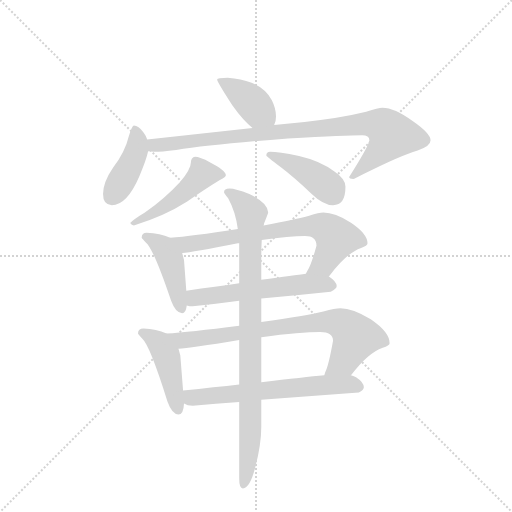
t = 0.00 s
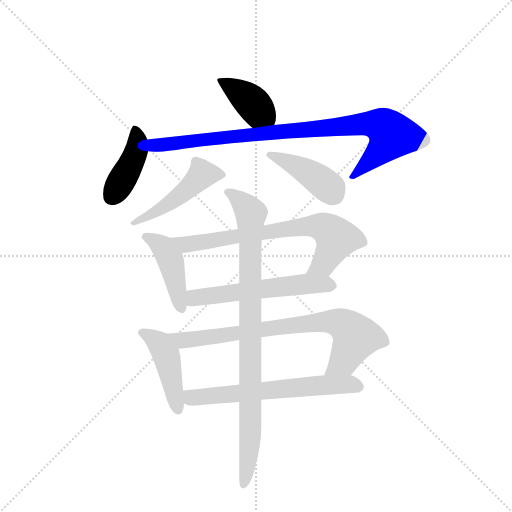
t = 1.76 s
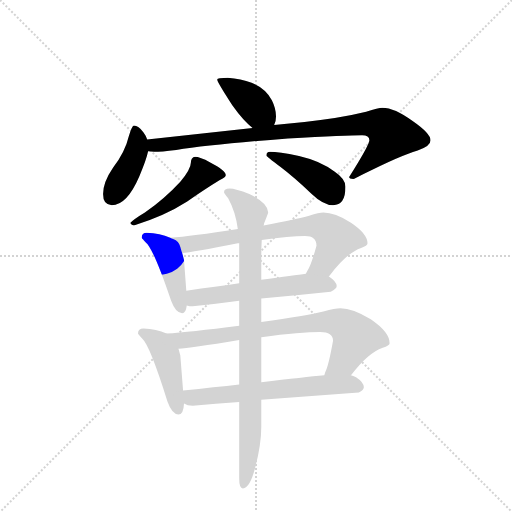
t = 3.53 s
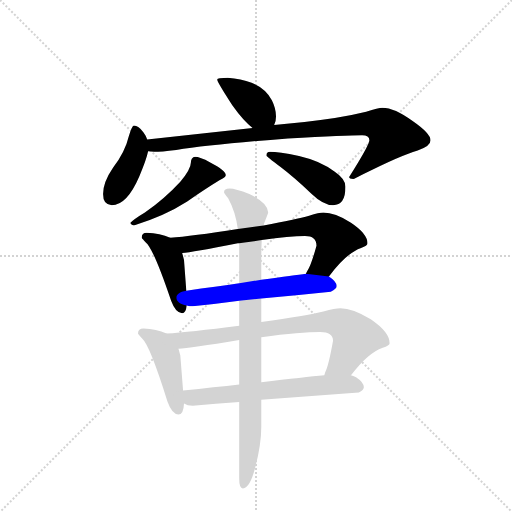
t = 5.29 s
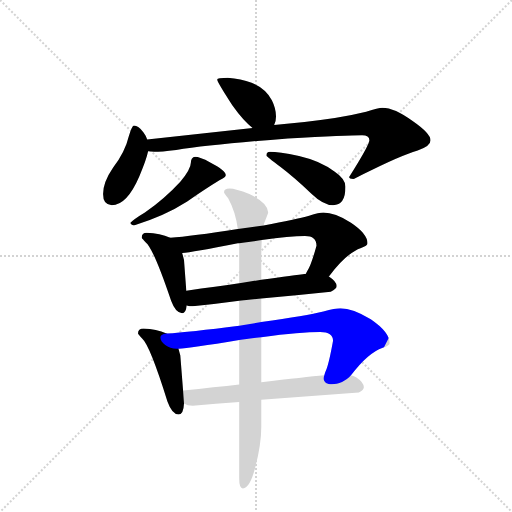
t = 7.06 s
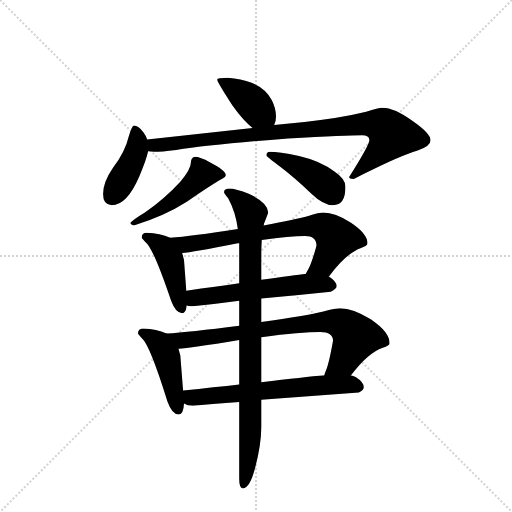
t = 8.82 s

The animated SVG that drew these frames (rendered in a browser with its animation timeline set to each time). Animation: 12 CSS @keyframes rules; one cycle of 8.82 s.

<svg version="1.1" viewBox="0 0 1024 1024" xmlns="http://www.w3.org/2000/svg">
  <g stroke="lightgray" stroke-dasharray="1,1" stroke-width="1" transform="scale(4, 4)">
    <line x1="0" y1="0" x2="256" y2="256"></line>
    <line x1="256" y1="0" x2="0" y2="256"></line>
    <line x1="128" y1="0" x2="128" y2="256"></line>
    <line x1="0" y1="128" x2="256" y2="128"></line>
  </g>
  <g transform="scale(0.92, -0.92) translate(60, -900)">
    <style type="text/css">
      
        @keyframes keyframes0 {
          from {
            stroke: blue;
            stroke-dashoffset: 400;
            stroke-width: 128;
          }
          57% {
            animation-timing-function: step-end;
            stroke: blue;
            stroke-dashoffset: 0;
            stroke-width: 128;
          }
          to {
            stroke: black;
            stroke-width: 1024;
          }
        }
        #make-me-a-hanzi-animation-0 {
          animation: keyframes0 0.5755208333333334s both;
          animation-delay: 0s;
          animation-timing-function: linear;
        }
      
        @keyframes keyframes1 {
          from {
            stroke: blue;
            stroke-dashoffset: 417;
            stroke-width: 128;
          }
          58% {
            animation-timing-function: step-end;
            stroke: blue;
            stroke-dashoffset: 0;
            stroke-width: 128;
          }
          to {
            stroke: black;
            stroke-width: 1024;
          }
        }
        #make-me-a-hanzi-animation-1 {
          animation: keyframes1 0.58935546875s both;
          animation-delay: 0.5755208333333334s;
          animation-timing-function: linear;
        }
      
        @keyframes keyframes2 {
          from {
            stroke: blue;
            stroke-dashoffset: 913;
            stroke-width: 128;
          }
          75% {
            animation-timing-function: step-end;
            stroke: blue;
            stroke-dashoffset: 0;
            stroke-width: 128;
          }
          to {
            stroke: black;
            stroke-width: 1024;
          }
        }
        #make-me-a-hanzi-animation-2 {
          animation: keyframes2 0.9930013020833334s both;
          animation-delay: 1.1648763020833335s;
          animation-timing-function: linear;
        }
      
        @keyframes keyframes3 {
          from {
            stroke: blue;
            stroke-dashoffset: 486;
            stroke-width: 128;
          }
          61% {
            animation-timing-function: step-end;
            stroke: blue;
            stroke-dashoffset: 0;
            stroke-width: 128;
          }
          to {
            stroke: black;
            stroke-width: 1024;
          }
        }
        #make-me-a-hanzi-animation-3 {
          animation: keyframes3 0.6455078125s both;
          animation-delay: 2.157877604166667s;
          animation-timing-function: linear;
        }
      
        @keyframes keyframes4 {
          from {
            stroke: blue;
            stroke-dashoffset: 424;
            stroke-width: 128;
          }
          58% {
            animation-timing-function: step-end;
            stroke: blue;
            stroke-dashoffset: 0;
            stroke-width: 128;
          }
          to {
            stroke: black;
            stroke-width: 1024;
          }
        }
        #make-me-a-hanzi-animation-4 {
          animation: keyframes4 0.5950520833333334s both;
          animation-delay: 2.803385416666667s;
          animation-timing-function: linear;
        }
      
        @keyframes keyframes5 {
          from {
            stroke: blue;
            stroke-dashoffset: 438;
            stroke-width: 128;
          }
          59% {
            animation-timing-function: step-end;
            stroke: blue;
            stroke-dashoffset: 0;
            stroke-width: 128;
          }
          to {
            stroke: black;
            stroke-width: 1024;
          }
        }
        #make-me-a-hanzi-animation-5 {
          animation: keyframes5 0.6064453125s both;
          animation-delay: 3.3984375000000004s;
          animation-timing-function: linear;
        }
      
        @keyframes keyframes6 {
          from {
            stroke: blue;
            stroke-dashoffset: 725;
            stroke-width: 128;
          }
          70% {
            animation-timing-function: step-end;
            stroke: blue;
            stroke-dashoffset: 0;
            stroke-width: 128;
          }
          to {
            stroke: black;
            stroke-width: 1024;
          }
        }
        #make-me-a-hanzi-animation-6 {
          animation: keyframes6 0.8400065104166666s both;
          animation-delay: 4.0048828125s;
          animation-timing-function: linear;
        }
      
        @keyframes keyframes7 {
          from {
            stroke: blue;
            stroke-dashoffset: 571;
            stroke-width: 128;
          }
          65% {
            animation-timing-function: step-end;
            stroke: blue;
            stroke-dashoffset: 0;
            stroke-width: 128;
          }
          to {
            stroke: black;
            stroke-width: 1024;
          }
        }
        #make-me-a-hanzi-animation-7 {
          animation: keyframes7 0.7146809895833334s both;
          animation-delay: 4.844889322916667s;
          animation-timing-function: linear;
        }
      
        @keyframes keyframes8 {
          from {
            stroke: blue;
            stroke-dashoffset: 449;
            stroke-width: 128;
          }
          59% {
            animation-timing-function: step-end;
            stroke: blue;
            stroke-dashoffset: 0;
            stroke-width: 128;
          }
          to {
            stroke: black;
            stroke-width: 1024;
          }
        }
        #make-me-a-hanzi-animation-8 {
          animation: keyframes8 0.6153971354166666s both;
          animation-delay: 5.5595703125s;
          animation-timing-function: linear;
        }
      
        @keyframes keyframes9 {
          from {
            stroke: blue;
            stroke-dashoffset: 782;
            stroke-width: 128;
          }
          72% {
            animation-timing-function: step-end;
            stroke: blue;
            stroke-dashoffset: 0;
            stroke-width: 128;
          }
          to {
            stroke: black;
            stroke-width: 1024;
          }
        }
        #make-me-a-hanzi-animation-9 {
          animation: keyframes9 0.8863932291666666s both;
          animation-delay: 6.174967447916667s;
          animation-timing-function: linear;
        }
      
        @keyframes keyframes10 {
          from {
            stroke: blue;
            stroke-dashoffset: 635;
            stroke-width: 128;
          }
          67% {
            animation-timing-function: step-end;
            stroke: blue;
            stroke-dashoffset: 0;
            stroke-width: 128;
          }
          to {
            stroke: black;
            stroke-width: 1024;
          }
        }
        #make-me-a-hanzi-animation-10 {
          animation: keyframes10 0.7667643229166666s both;
          animation-delay: 7.061360677083334s;
          animation-timing-function: linear;
        }
      
        @keyframes keyframes11 {
          from {
            stroke: blue;
            stroke-dashoffset: 913;
            stroke-width: 128;
          }
          75% {
            animation-timing-function: step-end;
            stroke: blue;
            stroke-dashoffset: 0;
            stroke-width: 128;
          }
          to {
            stroke: black;
            stroke-width: 1024;
          }
        }
        #make-me-a-hanzi-animation-11 {
          animation: keyframes11 0.9930013020833334s both;
          animation-delay: 7.828125000000001s;
          animation-timing-function: linear;
        }
      
    </style>
    
      <path d="M 435 731 Q 412 731 412 727 Q 412 722 445 671 Q 469 637 489 622 C 513 603 524 600 536 628 Q 540 635 540 647 Q 540 664 531 682 Q 517 708 487 720 Q 464 729 435 731 Z" fill="lightgray"></path>
    
      <path d="M 260 597 Q 258 604 252 612 Q 241 627 231 627 Q 227 627 220 604 Q 212 570 186 536 Q 164 504 164 478 Q 164 454 183 454 Q 216 454 243 517 Q 258 552 262 571 L 260 597 Z" fill="lightgray"></path>
    
      <path d="M 489 622 L 260 597 C 230 594 232 572 262 571 Q 268 570 275 570 Q 290 570 323 574 Q 400 586 566 599 Q 695 606 727 606 Q 743 606 743 595 Q 743 585 699 515 Q 699 511 708 511 Q 711 511 727 520 Q 810 562 848 573 Q 876 582 876 595 Q 876 610 837 637 Q 798 666 771 666 Q 763 666 736 657 Q 679 643 602 635 L 536 628 L 489 622 Z" fill="lightgray"></path>
    
      <path d="M 364 559 Q 360 559 357 555 Q 355 551 355 547 Q 355 533 332 505 Q 298 468 255 438 Q 230 423 223 415 Q 226 410 231 410 Q 297 430 347 462 Q 386 489 417 508 Q 431 515 431 519 Q 431 530 397 547 Q 374 559 364 559 Z" fill="lightgray"></path>
    
      <path d="M 527 570 Q 519 570 519 562 Q 519 560 550 537 Q 579 515 617 479 Q 643 454 664 454 Q 691 454 691 494 Q 691 511 667 527 Q 638 550 590 561 Q 545 570 527 570 Z" fill="lightgray"></path>
    
      <path d="M 259 394 Q 248 394 248 383 Q 249 381 257 373 Q 274 359 312 246 Q 322 219 336 219 Q 344 219 346 236 L 345 268 L 340 335 Q 338 343 336 350 C 329 375 329 375 310 383 Q 288 393 259 394 Z" fill="lightgray"></path>
    
      <path d="M 655 299 Q 693 350 725 361 Q 739 365 739 371 Q 739 392 703 416 Q 668 438 643 438 Q 634 438 612 431 Q 584 423 513 410 L 457 402 Q 356 386 310 383 C 280 381 306 347 336 350 Q 357 351 457 371 L 460 371 L 509 378 Q 570 387 603 387 Q 628 387 628 366 Q 616 322 608 311 Q 606 308 605 305 C 591 279 637 275 655 299 Z" fill="lightgray"></path>
    
      <path d="M 346 236 Q 352 234 359 234 Q 409 239 460 246 L 508 251 Q 582 258 659 266 Q 672 272 672 278 Q 672 288 655 299 L 605 305 Q 581 302 508 292 L 460 284 Q 412 277 345 268 C 315 264 317 241 346 236 Z" fill="lightgray"></path>
    
      <path d="M 302 175 Q 280 185 252 186 Q 240 186 240 175 Q 241 173 249 164 Q 266 149 304 27 Q 314 -1 328 -1 Q 339 -1 340 23 L 338 51 L 332 127 Q 330 135 328 142 C 321 167 321 167 302 175 Z" fill="lightgray"></path>
    
      <path d="M 460 192 Q 351 178 302 175 C 272 173 298 139 328 142 Q 352 143 460 161 L 508 167 Q 595 178 636 178 Q 664 178 664 159 Q 654 103 647 91 Q 646 88 645 84 C 635 56 684 60 703 84 Q 740 133 772 144 Q 787 149 787 154 Q 787 178 746 206 Q 707 230 680 230 Q 669 230 643 223 Q 607 214 508 200 L 460 192 Z" fill="lightgray"></path>
    
      <path d="M 340 23 Q 347 18 359 18 Q 409 22 460 26 L 508 31 Q 611 39 720 47 Q 731 52 731 58 Q 731 69 714 80 Q 710 82 703 84 L 645 84 Q 603 80 508 69 L 460 64 Q 408 58 338 51 C 308 48 312 34 340 23 Z" fill="lightgray"></path>
    
      <path d="M 460 246 L 460 192 L 460 161 L 460 64 L 460 26 L 460 -141 Q 460 -162 468 -162 Q 483 -162 495 -116 Q 508 -65 508 -28 L 508 31 L 508 69 L 508 167 L 508 200 L 508 251 L 508 292 L 508 342 Q 508 361 509 378 L 513 410 Q 514 412 514 414 Q 522 434 523 438 Q 523 459 482 478 Q 452 490 439 490 Q 427 490 427 482 Q 427 480 436 469 Q 452 440 457 402 L 460 371 L 460 284 L 460 246 Z" fill="lightgray"></path>
    
    
      <clipPath id="make-me-a-hanzi-clip-0">
        <path d="M 435 731 Q 412 731 412 727 Q 412 722 445 671 Q 469 637 489 622 C 513 603 524 600 536 628 Q 540 635 540 647 Q 540 664 531 682 Q 517 708 487 720 Q 464 729 435 731 Z"></path>
      </clipPath>
      <path clip-path="url(#make-me-a-hanzi-clip-0)" d="M 416 726 L 471 692 L 527 636" fill="none" id="make-me-a-hanzi-animation-0" stroke-dasharray="272 544" stroke-linecap="round"></path>
    
      <clipPath id="make-me-a-hanzi-clip-1">
        <path d="M 260 597 Q 258 604 252 612 Q 241 627 231 627 Q 227 627 220 604 Q 212 570 186 536 Q 164 504 164 478 Q 164 454 183 454 Q 216 454 243 517 Q 258 552 262 571 L 260 597 Z"></path>
      </clipPath>
      <path clip-path="url(#make-me-a-hanzi-clip-1)" d="M 234 620 L 239 589 L 233 562 L 183 473" fill="none" id="make-me-a-hanzi-animation-1" stroke-dasharray="289 578" stroke-linecap="round"></path>
    
      <clipPath id="make-me-a-hanzi-clip-2">
        <path d="M 489 622 L 260 597 C 230 594 232 572 262 571 Q 268 570 275 570 Q 290 570 323 574 Q 400 586 566 599 Q 695 606 727 606 Q 743 606 743 595 Q 743 585 699 515 Q 699 511 708 511 Q 711 511 727 520 Q 810 562 848 573 Q 876 582 876 595 Q 876 610 837 637 Q 798 666 771 666 Q 763 666 736 657 Q 679 643 602 635 L 536 628 L 489 622 Z"></path>
      </clipPath>
      <path clip-path="url(#make-me-a-hanzi-clip-2)" d="M 268 591 L 279 584 L 723 630 L 773 626 L 792 606 L 783 590 L 708 522" fill="none" id="make-me-a-hanzi-animation-2" stroke-dasharray="785 1570" stroke-linecap="round"></path>
    
      <clipPath id="make-me-a-hanzi-clip-3">
        <path d="M 364 559 Q 360 559 357 555 Q 355 551 355 547 Q 355 533 332 505 Q 298 468 255 438 Q 230 423 223 415 Q 226 410 231 410 Q 297 430 347 462 Q 386 489 417 508 Q 431 515 431 519 Q 431 530 397 547 Q 374 559 364 559 Z"></path>
      </clipPath>
      <path clip-path="url(#make-me-a-hanzi-clip-3)" d="M 424 521 L 380 521 L 319 466 L 229 415" fill="none" id="make-me-a-hanzi-animation-3" stroke-dasharray="358 716" stroke-linecap="round"></path>
    
      <clipPath id="make-me-a-hanzi-clip-4">
        <path d="M 527 570 Q 519 570 519 562 Q 519 560 550 537 Q 579 515 617 479 Q 643 454 664 454 Q 691 454 691 494 Q 691 511 667 527 Q 638 550 590 561 Q 545 570 527 570 Z"></path>
      </clipPath>
      <path clip-path="url(#make-me-a-hanzi-clip-4)" d="M 525 564 L 616 522 L 657 491 L 665 477" fill="none" id="make-me-a-hanzi-animation-4" stroke-dasharray="296 592" stroke-linecap="round"></path>
    
      <clipPath id="make-me-a-hanzi-clip-5">
        <path d="M 259 394 Q 248 394 248 383 Q 249 381 257 373 Q 274 359 312 246 Q 322 219 336 219 Q 344 219 346 236 L 345 268 L 340 335 Q 338 343 336 350 C 329 375 329 375 310 383 Q 288 393 259 394 Z"></path>
      </clipPath>
      <path clip-path="url(#make-me-a-hanzi-clip-5)" d="M 259 383 L 295 362 L 311 335 L 334 229" fill="none" id="make-me-a-hanzi-animation-5" stroke-dasharray="310 620" stroke-linecap="round"></path>
    
      <clipPath id="make-me-a-hanzi-clip-6">
        <path d="M 655 299 Q 693 350 725 361 Q 739 365 739 371 Q 739 392 703 416 Q 668 438 643 438 Q 634 438 612 431 Q 584 423 513 410 L 457 402 Q 356 386 310 383 C 280 381 306 347 336 350 Q 357 351 457 371 L 460 371 L 509 378 Q 570 387 603 387 Q 628 387 628 366 Q 616 322 608 311 Q 606 308 605 305 C 591 279 637 275 655 299 Z"></path>
      </clipPath>
      <path clip-path="url(#make-me-a-hanzi-clip-6)" d="M 315 378 L 345 368 L 561 403 L 642 406 L 662 393 L 670 378 L 644 327 L 611 306" fill="none" id="make-me-a-hanzi-animation-6" stroke-dasharray="597 1194" stroke-linecap="round"></path>
    
      <clipPath id="make-me-a-hanzi-clip-7">
        <path d="M 346 236 Q 352 234 359 234 Q 409 239 460 246 L 508 251 Q 582 258 659 266 Q 672 272 672 278 Q 672 288 655 299 L 605 305 Q 581 302 508 292 L 460 284 Q 412 277 345 268 C 315 264 317 241 346 236 Z"></path>
      </clipPath>
      <path clip-path="url(#make-me-a-hanzi-clip-7)" d="M 354 263 L 362 253 L 595 282 L 662 280" fill="none" id="make-me-a-hanzi-animation-7" stroke-dasharray="443 886" stroke-linecap="round"></path>
    
      <clipPath id="make-me-a-hanzi-clip-8">
        <path d="M 302 175 Q 280 185 252 186 Q 240 186 240 175 Q 241 173 249 164 Q 266 149 304 27 Q 314 -1 328 -1 Q 339 -1 340 23 L 338 51 L 332 127 Q 330 135 328 142 C 321 167 321 167 302 175 Z"></path>
      </clipPath>
      <path clip-path="url(#make-me-a-hanzi-clip-8)" d="M 250 176 L 279 160 L 301 129 L 327 10" fill="none" id="make-me-a-hanzi-animation-8" stroke-dasharray="321 642" stroke-linecap="round"></path>
    
      <clipPath id="make-me-a-hanzi-clip-9">
        <path d="M 460 192 Q 351 178 302 175 C 272 173 298 139 328 142 Q 352 143 460 161 L 508 167 Q 595 178 636 178 Q 664 178 664 159 Q 654 103 647 91 Q 646 88 645 84 C 635 56 684 60 703 84 Q 740 133 772 144 Q 787 149 787 154 Q 787 178 746 206 Q 707 230 680 230 Q 669 230 643 223 Q 607 214 508 200 L 460 192 Z"></path>
      </clipPath>
      <path clip-path="url(#make-me-a-hanzi-clip-9)" d="M 308 170 L 337 160 L 560 192 L 657 201 L 683 196 L 714 167 L 688 116 L 652 86" fill="none" id="make-me-a-hanzi-animation-9" stroke-dasharray="654 1308" stroke-linecap="round"></path>
    
      <clipPath id="make-me-a-hanzi-clip-10">
        <path d="M 340 23 Q 347 18 359 18 Q 409 22 460 26 L 508 31 Q 611 39 720 47 Q 731 52 731 58 Q 731 69 714 80 Q 710 82 703 84 L 645 84 Q 603 80 508 69 L 460 64 Q 408 58 338 51 C 308 48 312 34 340 23 Z"></path>
      </clipPath>
      <path clip-path="url(#make-me-a-hanzi-clip-10)" d="M 347 45 L 356 35 L 642 63 L 702 65 L 719 59" fill="none" id="make-me-a-hanzi-animation-10" stroke-dasharray="507 1014" stroke-linecap="round"></path>
    
      <clipPath id="make-me-a-hanzi-clip-11">
        <path d="M 460 246 L 460 192 L 460 161 L 460 64 L 460 26 L 460 -141 Q 460 -162 468 -162 Q 483 -162 495 -116 Q 508 -65 508 -28 L 508 31 L 508 69 L 508 167 L 508 200 L 508 251 L 508 292 L 508 342 Q 508 361 509 378 L 513 410 Q 514 412 514 414 Q 522 434 523 438 Q 523 459 482 478 Q 452 490 439 490 Q 427 490 427 482 Q 427 480 436 469 Q 452 440 457 402 L 460 371 L 460 284 L 460 246 Z"></path>
      </clipPath>
      <path clip-path="url(#make-me-a-hanzi-clip-11)" d="M 437 480 L 486 436 L 485 -21 L 478 -122 L 469 -154" fill="none" id="make-me-a-hanzi-animation-11" stroke-dasharray="785 1570" stroke-linecap="round"></path>
    
  </g>
</svg>
